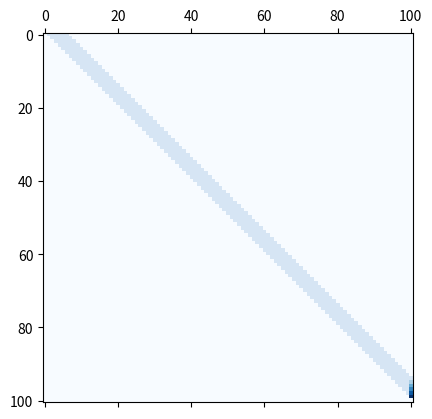

Here is the Python script that generated this plot:
import numpy as np
import matplotlib.pyplot as plt

# Set up the transition matrix
T = np.zeros((101, 101))
for i in range(1,101):
    T[i-1,i:i+6] = 1/6

# House rules: you don't need to land on 100, just reach it.
T[95:100,100] += np.linspace(1/6, 5/6, 5)

fig, ax = plt.subplots()
ax.matshow(T, cmap=plt.cm.Blues)
fig.savefig('first_matrix.png')
